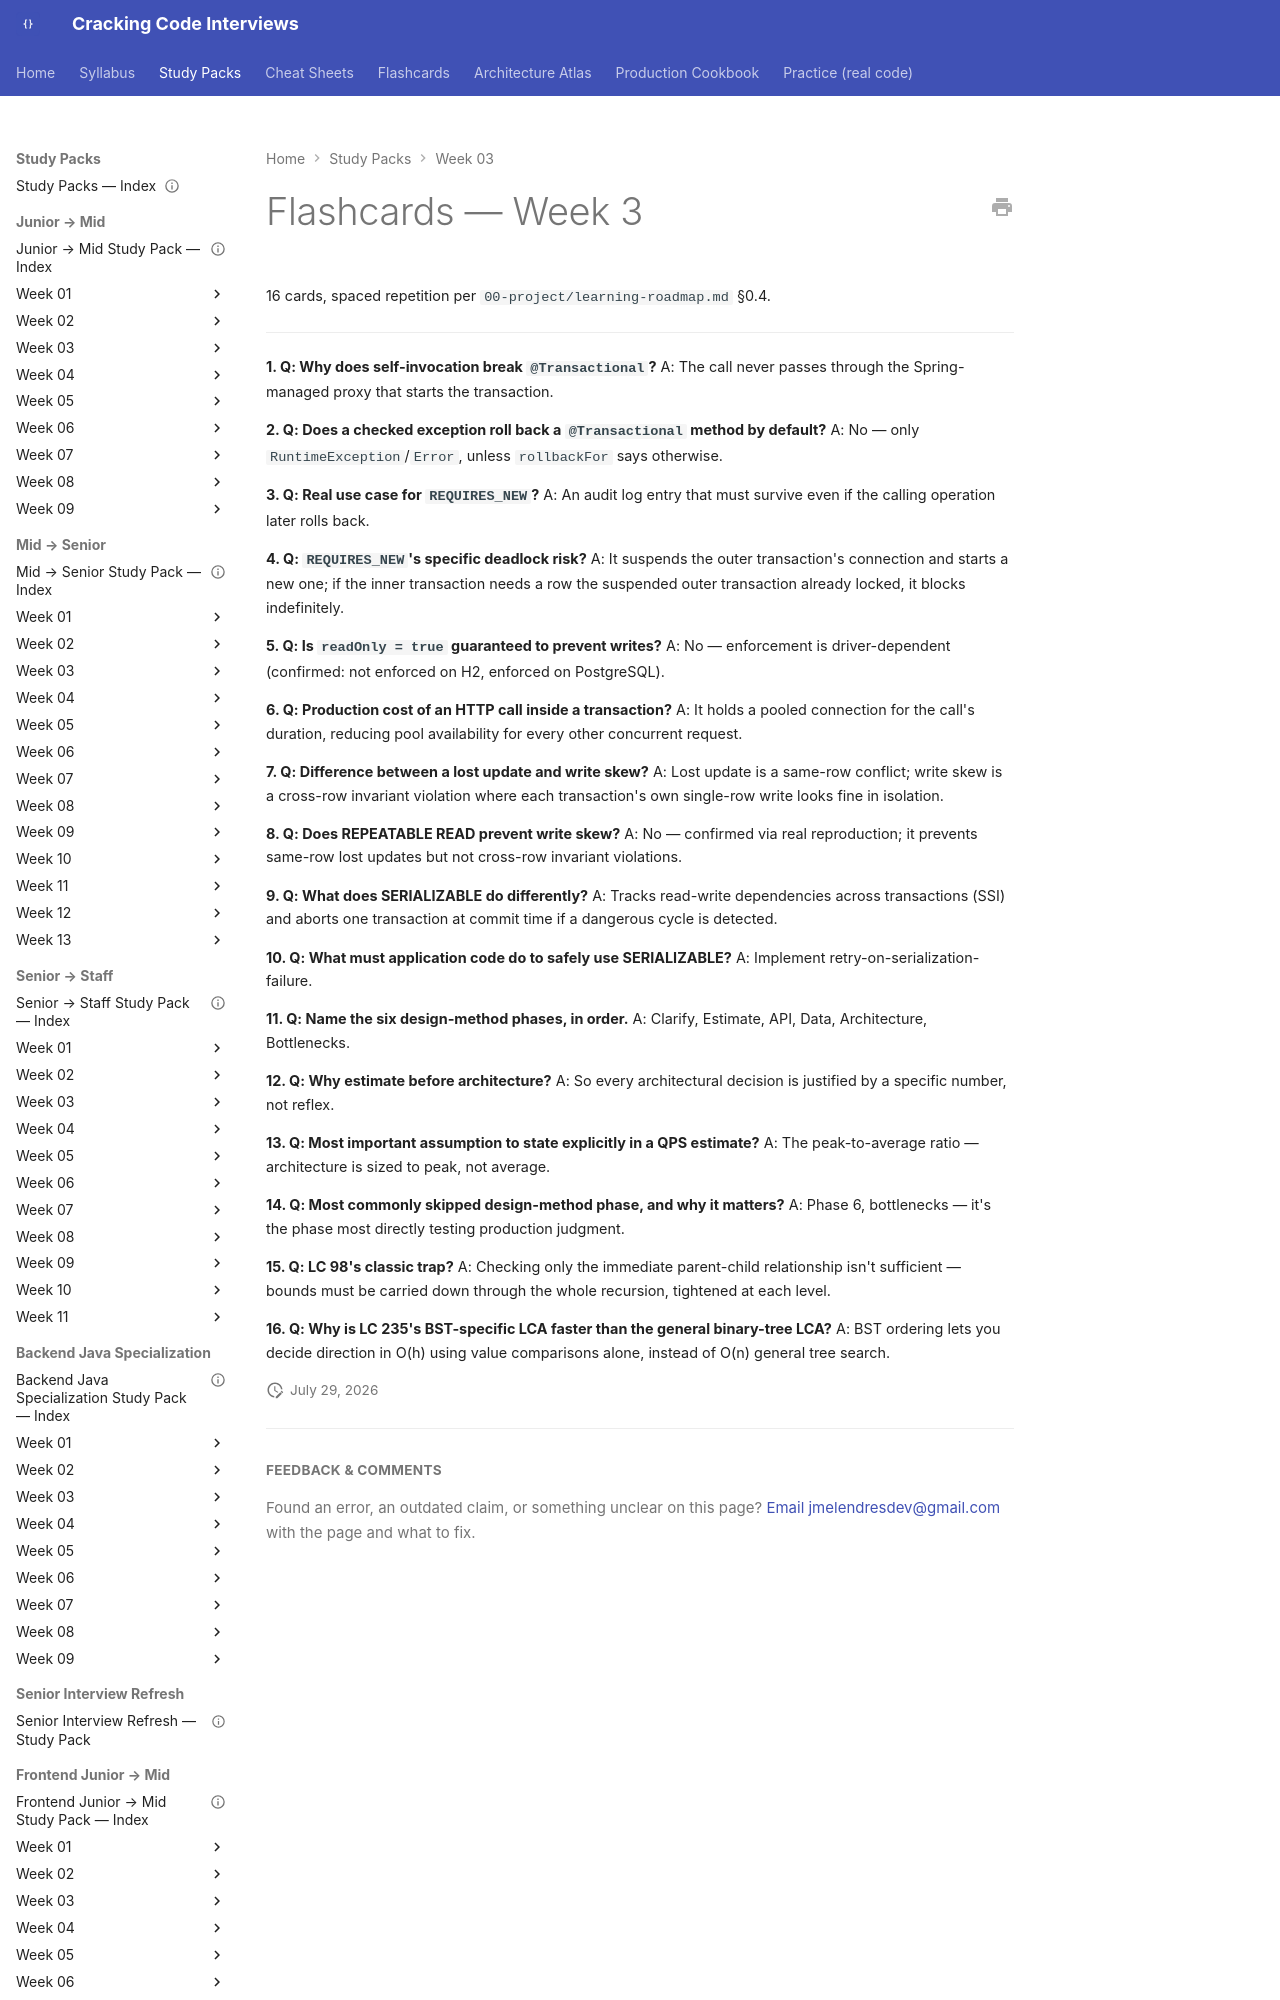

repository: JuanMelendres/cracking-code-interviews · page: study-packs/week-03/05-flashcards/index.html · generator: mkdocs

---
title: "Flashcards — Week 3"
week: 3
last_reviewed: 2026-07-29
---

# Flashcards — Week 3

16 cards, spaced repetition per `00-project/learning-roadmap.md` §0.4.

---

**1. Q: Why does self-invocation break `@Transactional`?**
A: The call never passes through the Spring-managed proxy that starts the transaction.

**2. Q: Does a checked exception roll back a `@Transactional` method by default?**
A: No — only `RuntimeException`/`Error`, unless `rollbackFor` says otherwise.

**3. Q: Real use case for `REQUIRES_NEW`?**
A: An audit log entry that must survive even if the calling operation later rolls back.

**4. Q: `REQUIRES_NEW`'s specific deadlock risk?**
A: It suspends the outer transaction's connection and starts a new one; if the inner transaction needs a row the suspended outer transaction already locked, it blocks indefinitely.

**5. Q: Is `readOnly = true` guaranteed to prevent writes?**
A: No — enforcement is driver-dependent (confirmed: not enforced on H2, enforced on PostgreSQL).

**6. Q: Production cost of an HTTP call inside a transaction?**
A: It holds a pooled connection for the call's duration, reducing pool availability for every other concurrent request.
